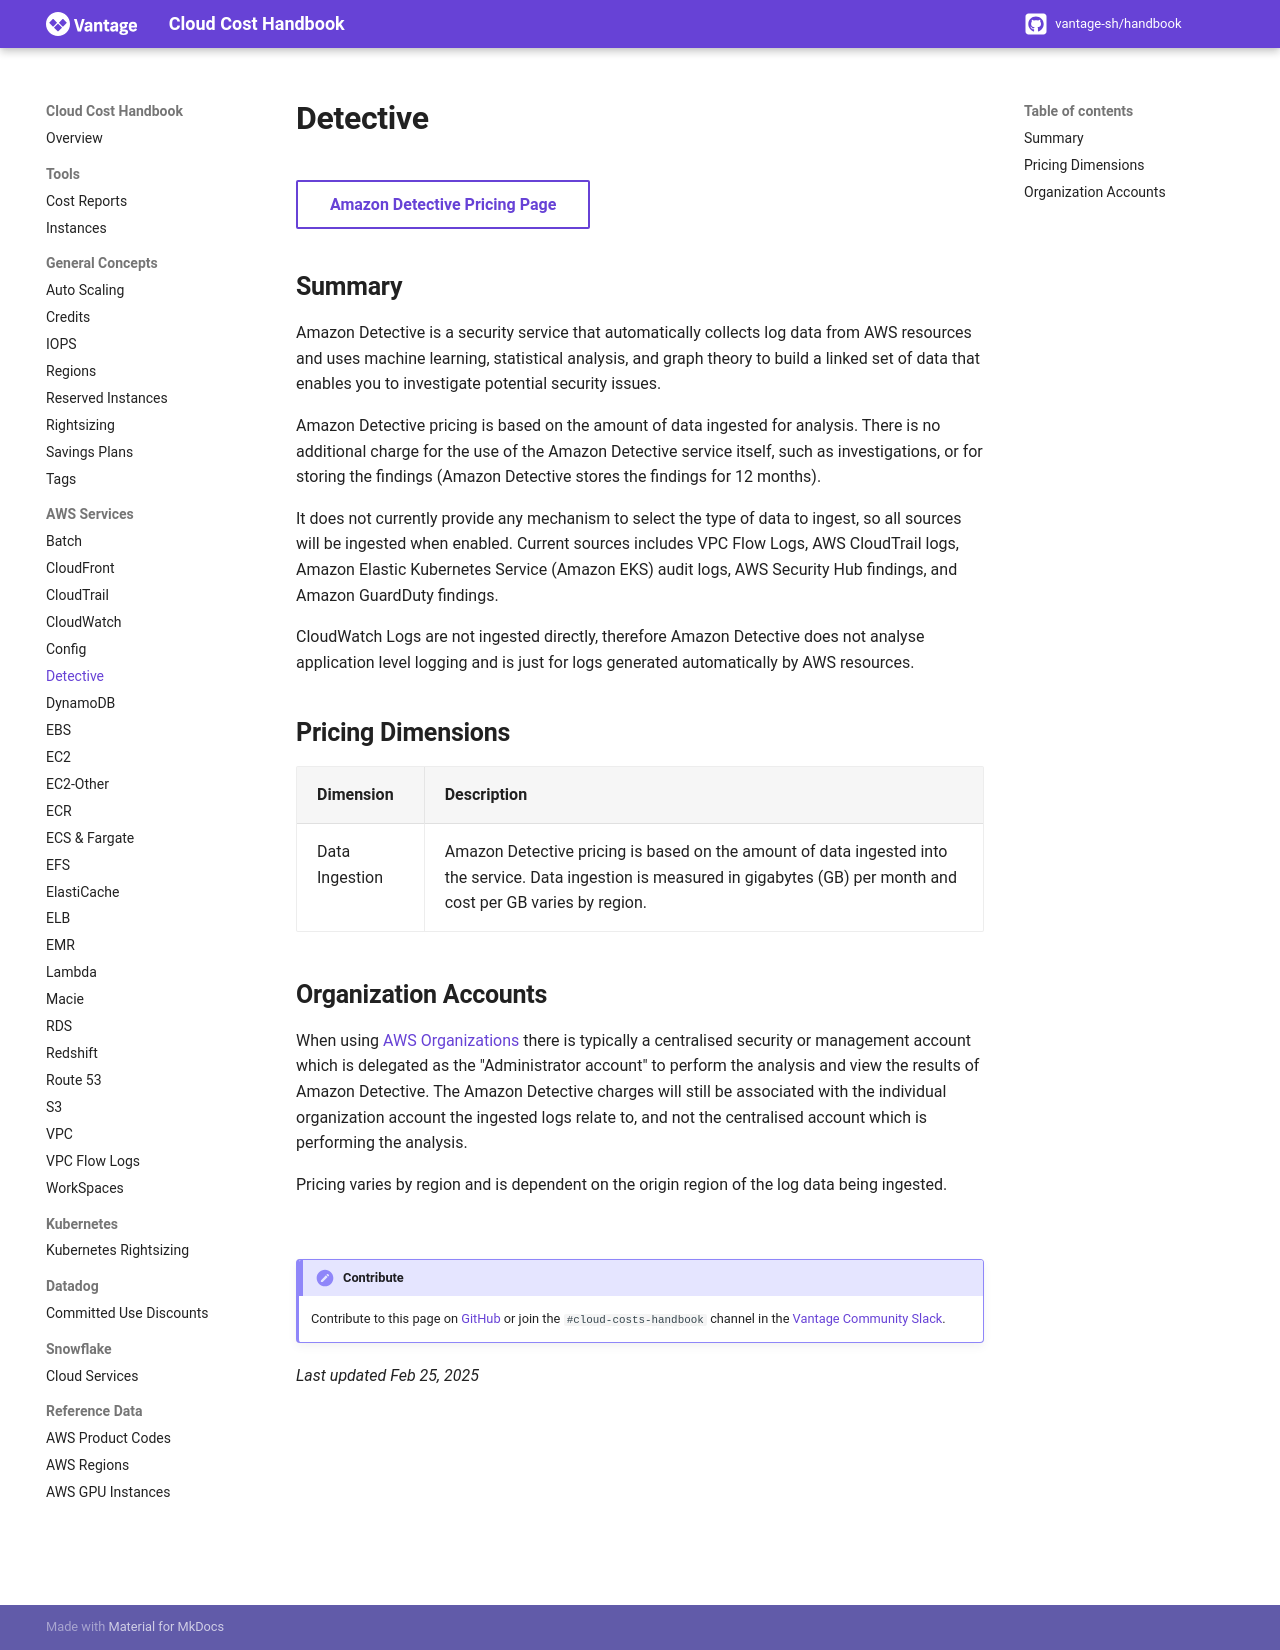

repository: vantage-sh/handbook.vantage.sh · page: aws/services/detective-pricing/index.html · generator: mkdocs

title: Detective Pricing | Cloud Cost Handbook

[Amazon Detective Pricing Page](https://aws.amazon.com/detective/pricing){ .md-button target="_blank"}

## Summary

Amazon Detective is a security service that automatically collects log data from AWS resources and uses machine learning, statistical analysis, and graph theory to build a linked set of data that enables you to investigate potential security issues.

Amazon Detective pricing is based on the amount of data ingested for analysis. There is no additional charge for the use of the Amazon Detective service itself, such as investigations, or for storing the findings (Amazon Detective stores the findings for 12 months).

It does not currently provide any mechanism to select the type of data to ingest, so all sources will be ingested when enabled. Current sources includes VPC Flow Logs, AWS CloudTrail logs, Amazon Elastic Kubernetes Service (Amazon EKS) audit logs, AWS Security Hub findings, and Amazon GuardDuty findings.

CloudWatch Logs are not ingested directly, therefore Amazon Detective does not analyse application level logging and is just for logs generated automatically by AWS resources.

## Pricing Dimensions

|Dimension|Description|
|----|----|
|Data Ingestion|Amazon Detective pricing is based on the amount of data ingested into the service. Data ingestion is measured in gigabytes (GB) per month and cost per GB varies by region.|

## Organization Accounts

When using [AWS Organizations](https://aws.amazon.com/organizations/){ target="_blank"} there is typically a centralised security or management account which is delegated as the "Administrator account" to perform the analysis and view the results of Amazon Detective. The Amazon Detective charges will still be associated with the individual organization account the ingested logs relate to, and not the centralised account which is performing the analysis.

Pricing varies by region and is dependent on the origin region of the log data being ingested.

<br />

!!! Contribute
    Contribute to this page on [GitHub](https://github.com/vantage-sh/handbook) or join the `#cloud-costs-handbook` channel in the [Vantage Community Slack](https://vantage.sh/slack).

_Last updated Feb 25, 2025_
